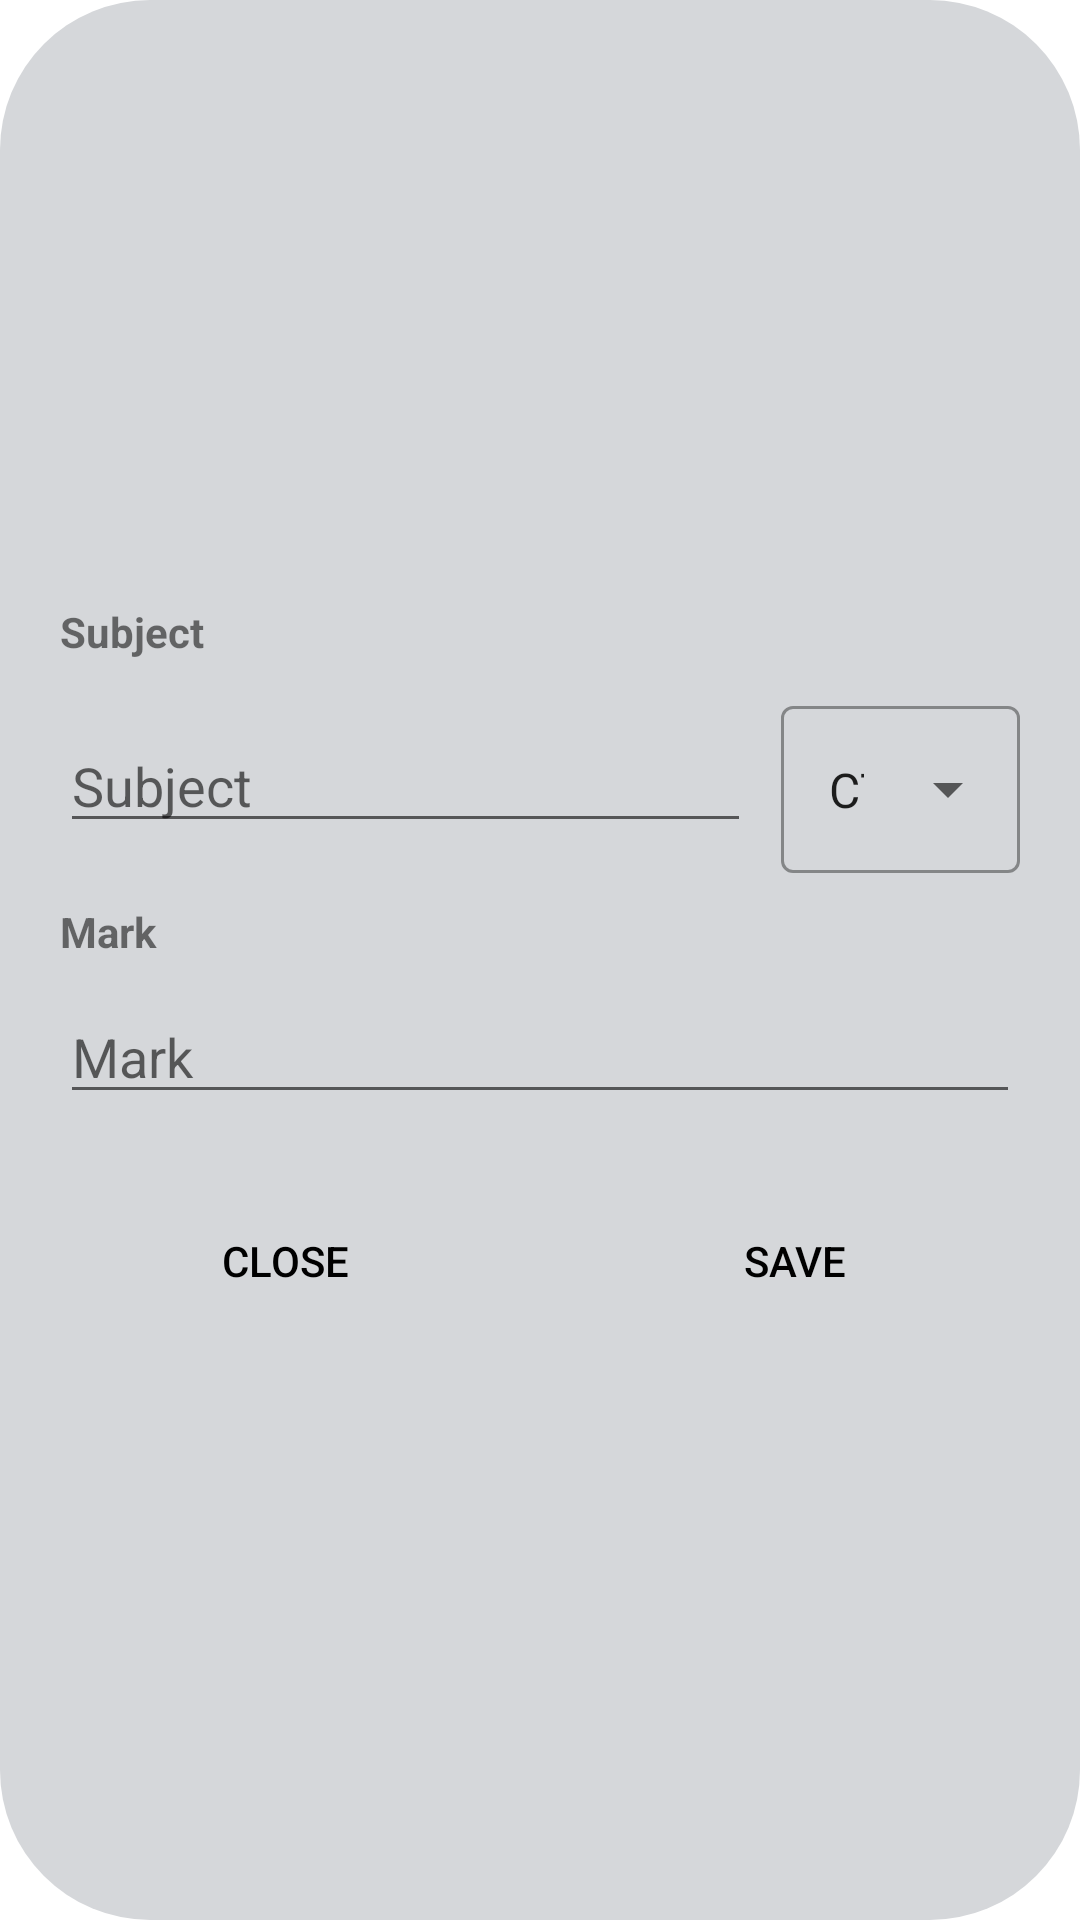

Write the Android layout XML for this screen, with the resource values it uses.
<!-- AndroidManifest.xml: application theme Theme.BaiTapLonJava -->
<!-- res/layout/dialog_info.xml -->
<?xml version="1.0" encoding="utf-8"?>
<androidx.constraintlayout.widget.ConstraintLayout xmlns:android="http://schemas.android.com/apk/res/android"
    xmlns:app="http://schemas.android.com/apk/res-auto"
    xmlns:tools="http://schemas.android.com/tools"
    android:layout_width="match_parent"
    android:layout_height="wrap_content"
    android:background="@drawable/dialog_bg"
    android:minWidth="350dp">

    <LinearLayout
        android:id="@+id/linearLayout5"
        android:layout_width="match_parent"
        android:layout_height="wrap_content"
        android:gravity="top"
        android:orientation="vertical"
        app:layout_constraintBottom_toBottomOf="parent"
        app:layout_constraintEnd_toEndOf="parent"
        app:layout_constraintStart_toStartOf="parent"
        app:layout_constraintTop_toTopOf="parent">


        <TextView
            android:id="@+id/textView11"
            android:layout_width="match_parent"
            android:layout_height="wrap_content"
            android:layout_marginStart="10dp"
            android:layout_marginTop="20dp"
            android:text="@string/text_subject"
            android:textStyle="bold" />

        <LinearLayout
            android:layout_width="match_parent"
            android:layout_height="wrap_content"
            android:orientation="horizontal"
            android:layout_marginStart="10dp">

            <EditText
                android:id="@+id/edtSubject"
                android:layout_width="0dp"
                android:layout_height="wrap_content"
                android:layout_weight="1"
                android:ems="10"
                android:hint="@string/text_subject"
                android:layout_gravity="center"
                android:inputType="textPersonName" />

            <com.google.android.material.textfield.TextInputLayout
                style="@style/Widget.MaterialComponents.TextInputLayout.OutlinedBox.ExposedDropdownMenu"
                android:layout_width="wrap_content"
                android:layout_height="wrap_content"
                android:layout_gravity="center"
                android:layout_margin="10dp"
                android:layout_marginEnd="10dp">

                <androidx.appcompat.widget.AppCompatAutoCompleteTextView
                    android:id="@+id/spSubId"
                    android:layout_width="match_parent"
                    android:layout_height="wrap_content"
                    android:layout_weight="1"
                    android:text="CT101"
                    android:inputType="none"
                    tools:ignore="RtlSymmetry" />
            </com.google.android.material.textfield.TextInputLayout>
        </LinearLayout>

        <TextView
            android:id="@+id/textView13"
            android:layout_width="match_parent"
            android:layout_height="wrap_content"
            android:layout_marginStart="10dp"
            android:text="@string/text_mark"
            android:textStyle="bold" />

        <EditText
            android:id="@+id/edtMark"
            android:layout_width="match_parent"
            android:layout_height="wrap_content"
            android:layout_margin="10dp"
            android:ems="10"
            android:hint="@string/text_mark"
            android:inputType="textPersonName" />

        <LinearLayout
            android:layout_width="match_parent"
            android:layout_height="match_parent"
            android:orientation="horizontal">

            <Button
                android:id="@+id/btnDiaClose"
                android:layout_width="wrap_content"
                android:layout_height="wrap_content"
                android:layout_margin="15dp"
                android:layout_weight="1"
                android:text="@string/btn_close"
                android:background="@drawable/button_bg_transparent"
                android:textColor="@color/black"/>

            <Button
                android:id="@+id/btnDiaSave"
                android:layout_width="wrap_content"
                android:layout_height="wrap_content"
                android:layout_margin="15dp"
                android:layout_weight="1"
                android:text="@string/btn_save"
                android:background="@drawable/button_bg_transparent"
                android:textColor="@color/black"/>
        </LinearLayout>
    </LinearLayout>
</androidx.constraintlayout.widget.ConstraintLayout>
<!-- resources referenced by this layout -->
<resources>
  <color name="black">#FF000000</color>
  <!-- drawable button_bg_transparent (drawable) -->
  <?xml version="1.0" encoding="utf-8"?>
  <shape xmlns:android="http://schemas.android.com/apk/res/android">
      <solid android:color="#00C3C1C1"/>
  </shape>
  <!-- drawable dialog_bg (drawable) -->
  <?xml version="1.0" encoding="utf-8"?>
  <shape xmlns:android="http://schemas.android.com/apk/res/android">
      <solid android:color="@color/light_grey"/>
  
      <corners android:radius="50dp"/>
  
      <padding
          android:top="10dp"
          android:bottom="10dp"
          android:left="10dp"
          android:right="10dp"/>
  </shape>
  <string name="btn_close">Close</string>
      // ----- Info Activity -----
  <string name="btn_save">Save</string>
  <string name="text_mark">Mark</string>
      // ----- Animation -----
  <string name="text_subject">Subject</string>
  <style name="Theme.BaiTapLonJava" parent="Theme.MaterialComponents.DayNight.NoActionBar">
          
          <item name="colorPrimary">@color/light_blue</item>
          <item name="colorPrimaryVariant">@color/blue</item>
          <item name="colorOnPrimary">@color/white</item>
          
          <item name="colorSecondary">@color/teal_200</item>
          <item name="colorSecondaryVariant">@color/teal_700</item>
          <item name="colorOnSecondary">@color/black</item>
          
          <item name="android:statusBarColor">?attr/colorPrimaryVariant</item>
          
      </style>
  <color name="light_grey">#D5D7DA</color>
  <color name="light_blue">#00BCD4</color>
  <color name="blue">#2196F3</color>
  <color name="white">#FFFFFFFF</color>
  <color name="teal_200">#FF03DAC5</color>
  <color name="teal_700">#FF018786</color>
</resources>
